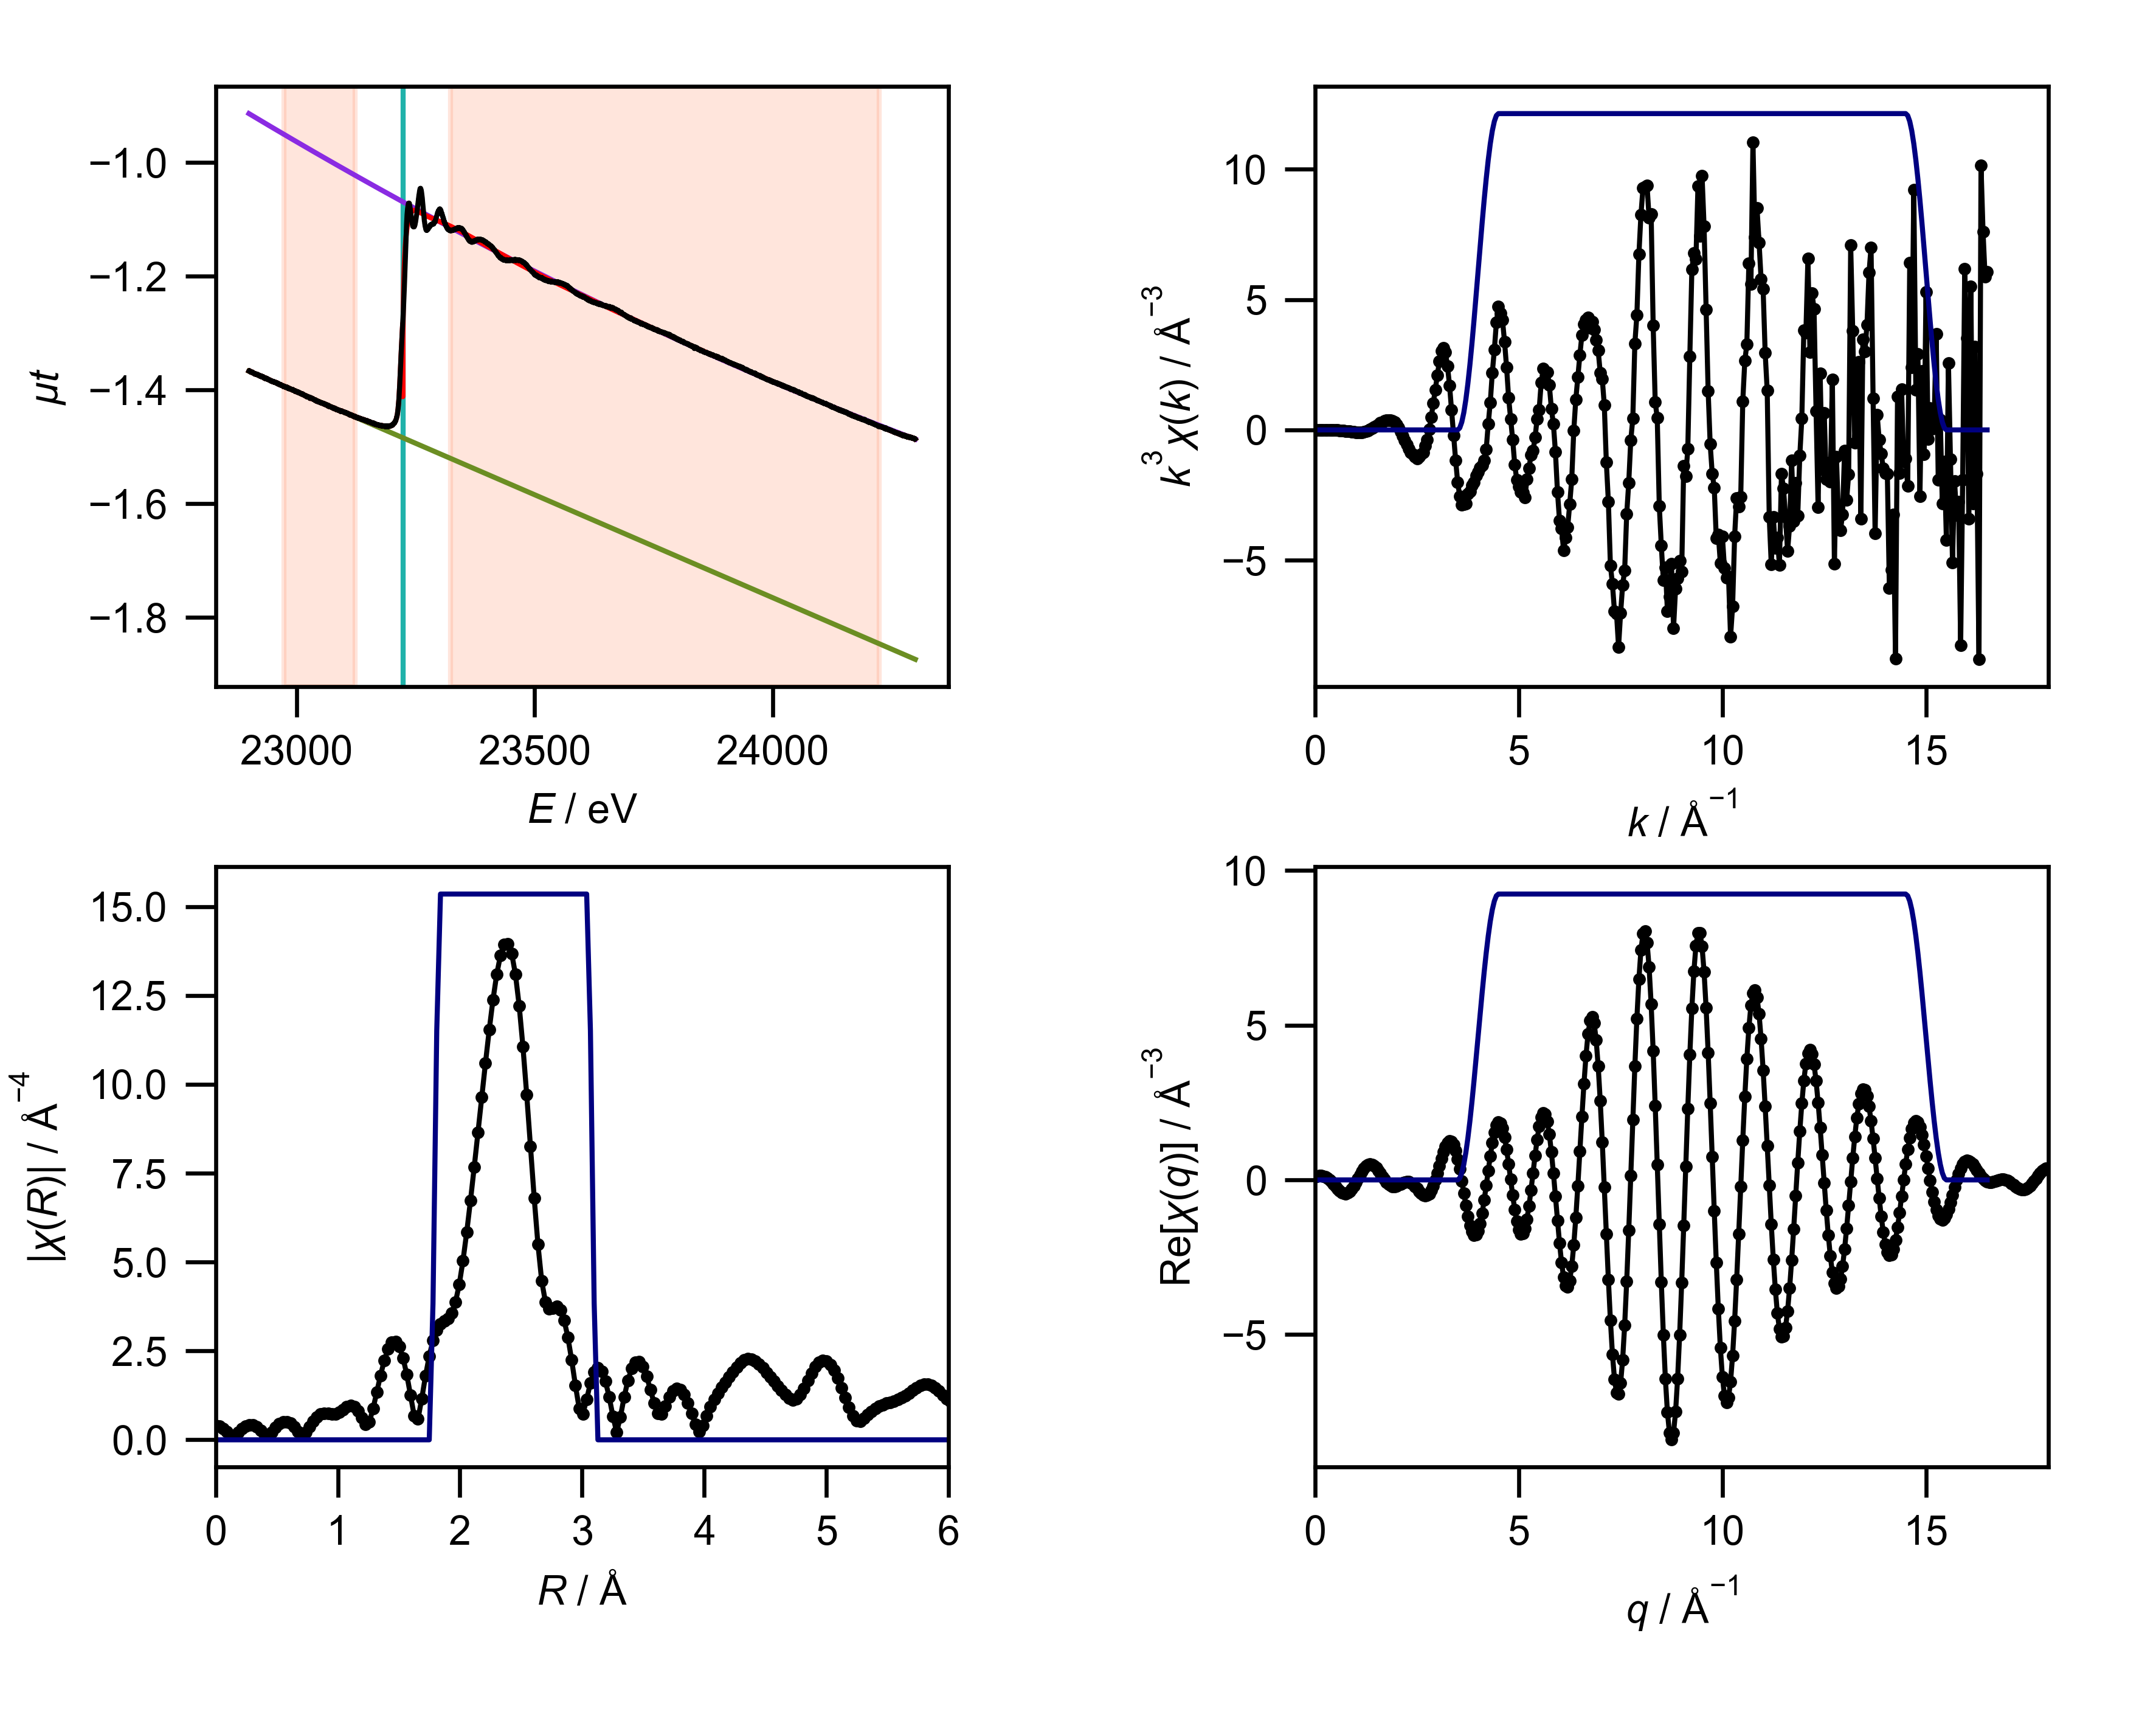

Values plotted in this chart, from the file beside it:
energy, mu, pre_edge, post_edge, bkg, norm, flat, k, chik, k3chik, kwin, r, chir_mag, chir_re, chir_im, rwin, q, chiq_mag, chiq_re, chiq_im
22900, -1.367, -1.367, -0.9141, -1.367, 0.001009, 0.001009, 0.0, 0.1858, 0.0, 0.0, 0.0, 0.399, 0.399, 0.0, 0.0, 0.0, 0.1107, 0.1072, 0.02778
22900, -1.366, -1.367, -0.9142, -1.366, 0.002781, 0.002781, 0.05, 0.1549, 1.9366127359388868e-05, 0.0, 0.03068, 0.3777, 0.3298, -0.1842, 0.0, 0.05, 0.1339, 0.1244, 0.04952
22901, -1.367, -1.367, -0.9144, -1.367, 0.001182, 0.001182, 0.1, 0.1264, 0.0001264, 0.0, 0.06136, 0.3169, 0.1732, -0.2654, 0.0, 0.1, 0.1584, 0.136, 0.08116
22901, -1.366, -1.368, -0.9146, -1.366, 0.002843, 0.002843, 0.15, 0.1, 0.0003376, 0.0, 0.09204, 0.2267, 0.04038, -0.2231, 0.0, 0.15, 0.1835, 0.138, 0.1209
22901, -1.367, -1.368, -0.9147, -1.367, 0.001558, 0.001558, 0.2, 0.07554, 0.0006043, 0.0, 0.1227, 0.1337, 0.01185, -0.1331, 0.0, 0.2, 0.2089, 0.1275, 0.1655
22902, -1.367, -1.368, -0.9149, -1.367, 0.002437, 0.002437, 0.25, 0.05274, 0.0008241, 0.0, 0.1534, 0.1255, 0.07184, -0.1029, 0.0, 0.25, 0.2343, 0.1022, 0.2108
22902, -1.368, -1.368, -0.9151, -1.368, 0.0008894, 0.0008894, 0.3, 0.03142, 0.0008484, 0.0, 0.1841, 0.2179, 0.1231, -0.1797, 0.0, 0.3, 0.2596, 0.06147, 0.2522
22902, -1.368, -1.368, -0.9152, -1.368, 0.0008297, 0.0008297, 0.35, 0.01136, 0.0004871, 0.0, 0.2148, 0.317, 0.07009, -0.3092, 0.0, 0.35, 0.2844, 0.006206, 0.2844
22903, -1.368, -1.368, -0.9154, -1.368, 0.0006258, 0.0006258, 0.4, -0.007654, -0.0004899, 0.0, 0.2454, 0.3904, -0.09817, -0.3779, 0.0, 0.4, 0.3088, -0.06115, 0.3027
22903, -1.368, -1.368, -0.9156, -1.368, 0.0008946, 0.0008946, 0.45, -0.02574, -0.002346, 0.0, 0.2761, 0.4249, -0.2934, -0.3073, 0.0, 0.45, 0.3325, -0.1366, 0.3032
22903, -1.369, -1.368, -0.9158, -1.369, -0.0008857, -0.0008857, 0.5, -0.04291, -0.005363, 0.0, 0.3068, 0.4145, -0.3964, -0.121, 0.0, 0.5, 0.3554, -0.2151, 0.283
22904, -1.368, -1.368, -0.9159, -1.368, 0.002247, 0.002247, 0.55, -0.05821, -0.009685, 0.0, 0.3375, 0.3595, -0.3525, 0.07059, 0.0, 0.55, 0.3774, -0.2905, 0.241
22904, -1.369, -1.369, -0.9161, -1.369, -1.9887106781748324e-05, -1.9887106781748324e-05, 0.6, -0.06971, -0.01506, 0.0, 0.3682, 0.2674, -0.2165, 0.1569, 0.0, 0.6, 0.3984, -0.3565, 0.1779
22904, -1.369, -1.369, -0.9163, -1.369, 0.0002833, 0.0002833, 0.65, -0.07838, -0.02152, 0.0, 0.3988, 0.1595, -0.1088, 0.1167, 0.0, 0.65, 0.4181, -0.4069, 0.09606
22905, -1.369, -1.369, -0.9164, -1.369, 0.0007134, 0.0007134, 0.7, -0.08658, -0.0297, 0.0, 0.4295, 0.1213, -0.1162, 0.03467, 0.0, 0.7, 0.4366, -0.4366, -7.909954844821796e-05
22905, -1.368, -1.369, -0.9166, -1.368, 0.001201, 0.001201, 0.75, -0.09444, -0.03984, 0.0, 0.4602, 0.2212, -0.2189, 0.03156, 0.0, 0.75, 0.4536, -0.4414, -0.1047
22905, -1.369, -1.369, -0.9167, -1.369, 0.0009279, 0.0009279, 0.8, -0.0962, -0.04925, 0.0, 0.4909, 0.3442, -0.3038, 0.1618, 0.0, 0.8, 0.4692, -0.419, -0.211
22906, -1.369, -1.369, -0.9169, -1.369, -0.0001542, -0.0001542, 0.85, -0.09751, -0.05988, 0.0, 0.5216, 0.444, -0.2558, 0.3629, 0.0, 0.85, 0.4831, -0.3693, -0.3114
22906, -1.369, -1.369, -0.9171, -1.369, -0.0004007, -0.0004007, 0.9, -0.09753, -0.0711, 0.0, 0.5522, 0.5028, -0.05536, 0.4997, 0.0, 0.9, 0.4953, -0.2941, -0.3985
22906, -1.369, -1.369, -0.9172, -1.369, 0.0008425, 0.0008425, 0.95, -0.09496, -0.08142, 0.0, 0.5829, 0.5105, 0.1993, 0.47, 0.0, 0.95, 0.5056, -0.1973, -0.4656
22907, -1.369, -1.37, -0.9174, -1.369, 0.002283, 0.002283, 1.0, -0.09003, -0.09003, 0.0, 0.6136, 0.4643, 0.3641, 0.2881, 0.0, 1.0, 0.5141, -0.08485, -0.5071
22907, -1.369, -1.37, -0.9176, -1.369, 0.002792, 0.002792, 1.05, -0.08001, -0.09262, 0.0, 0.6443, 0.3683, 0.3601, 0.07707, 0.0, 1.05, 0.5206, 0.03617, -0.5193
22907, -1.37, -1.37, -0.9177, -1.37, 0.0005386, 0.0005386, 1.1, -0.06947, -0.09247, 0.0, 0.675, 0.2378, 0.2364, -0.02608, 0.0, 1.1, 0.525, 0.1577, -0.5008
22908, -1.37, -1.37, -0.9179, -1.37, -0.0004928, -0.0004928, 1.15, -0.0573, -0.08714, 0.0, 0.7056, 0.1327, 0.1307, 0.02252, 0.0, 1.15, 0.5272, 0.2713, -0.4521
22908, -1.369, -1.37, -0.9181, -1.369, 0.001462, 0.001462, 1.2, -0.04299, -0.07428, 0.0, 0.7363, 0.2126, 0.1611, 0.1386, 0.0, 1.2, 0.5273, 0.3693, -0.3763
22908, -1.369, -1.37, -0.9182, -1.369, 0.002354, 0.002354, 1.25, -0.02539, -0.0496, 0.0, 0.767, 0.3752, 0.3313, 0.176, 0.0, 1.25, 0.525, 0.445, -0.2786
22909, -1.37, -1.37, -0.9184, -1.37, 0.001809, 0.001809, 1.3, -0.01169, -0.02568, 0.0, 0.7977, 0.5282, 0.5267, 0.04072, 0.0, 1.3, 0.5204, 0.4934, -0.1657
22909, -1.37, -1.37, -0.9186, -1.37, 0.001065, 0.001065, 1.35, 0.008412, 0.0207, 0.0, 0.8283, 0.6466, 0.6015, -0.2372, 0.0, 1.35, 0.5135, 0.5115, -0.04559
22909, -1.37, -1.371, -0.9187, -1.37, 0.0001004, 0.0001004, 1.4, 0.02324, 0.06377, 0.0, 0.859, 0.7192, 0.4867, -0.5295, 0.0, 1.4, 0.5041, 0.4988, 0.07325
22910, -1.371, -1.371, -0.9189, -1.371, 0.0001482, 0.0001482, 1.45, 0.03789, 0.1155, 0.0, 0.8897, 0.7459, 0.2313, -0.7092, 0.0, 1.45, 0.4923, 0.4572, 0.1826
22910, -1.371, -1.371, -0.919, -1.371, 0.0003998, 0.0003998, 1.5, 0.05093, 0.1719, 0.0, 0.9204, 0.7387, -0.05132, -0.7369, 0.0, 1.5, 0.478, 0.3908, 0.2753
22910, -1.371, -1.371, -0.9192, -1.371, -0.0003032, -0.0003032, 1.55, 0.05749, 0.2141, 0.0, 0.9511, 0.7223, -0.2803, -0.6656, 0.0, 1.55, 0.4612, 0.3056, 0.3454
22911, -1.371, -1.371, -0.9194, -1.371, -0.0002507, -0.0002507, 1.6, 0.06576, 0.2694, 0.0, 0.9817, 0.7282, -0.4601, -0.5644, 0.0, 1.6, 0.442, 0.209, 0.3894
22911, -1.371, -1.371, -0.9195, -1.371, 0.0006528, 0.0006528, 1.65, 0.06596, 0.2963, 0.0, 1.012, 0.7753, -0.6407, -0.4367, 0.0, 1.65, 0.4203, 0.109, 0.4059
22911, -1.371, -1.371, -0.9197, -1.371, 0.0005673, 0.0005673, 1.7, 0.06928, 0.3404, 0.0, 1.043, 0.8529, -0.8249, -0.2167, 0.0, 1.7, 0.3961, 0.01338, 0.3959
22912, -1.372, -1.371, -0.9199, -1.372, -0.001623, -0.001623, 1.75, 0.06836, 0.3664, 0.0, 1.074, 0.9278, -0.9168, 0.1425, 0.0, 1.75, 0.3695, -0.07059, 0.3627
22912, -1.371, -1.371, -0.92, -1.371, 0.001386, 0.001386, 1.8, 0.06397, 0.3731, 0.0, 1.104, 0.9634, -0.7785, 0.5675, 0.0, 1.8, 0.3406, -0.1373, 0.3117
22912, -1.372, -1.372, -0.9202, -1.372, -0.001724, -0.001724, 1.85, 0.05742, 0.3636, 0.0, 1.135, 0.9306, -0.3671, 0.8551, 0.0, 1.85, 0.3093, -0.1829, 0.2495
22913, -1.372, -1.372, -0.9204, -1.372, 0.0003006, 0.0003006, 1.9, 0.05143, 0.3528, 0.0, 1.166, 0.8137, 0.1623, 0.7974, 0.0, 1.9, 0.276, -0.2061, 0.1835
22913, -1.371, -1.372, -0.9205, -1.371, 0.001353, 0.001353, 1.95, 0.03901, 0.2892, 0.0, 1.197, 0.6203, 0.5005, 0.3665, 0.0, 1.95, 0.2407, -0.208, 0.1211
22913, -1.371, -1.372, -0.9207, -1.371, 0.001377, 0.001377, 2.0, 0.02729, 0.2183, 0.0, 1.227, 0.4274, 0.382, -0.1917, 0.0, 2.0, 0.2037, -0.1917, 0.06888
22914, -1.372, -1.372, -0.9209, -1.372, 0.0001978, 0.0001978, 2.05, 0.01153, 0.09937, 0.0, 1.258, 0.5001, -0.1886, -0.4632, 0.0, 2.05, 0.1657, -0.1626, 0.03186
22914, -1.372, -1.372, -0.921, -1.372, 0.0002899, 0.0002899, 2.1, -0.00692, -0.06408, 0.0, 1.289, 0.8728, -0.8622, -0.1358, 0.0, 2.1, 0.128, -0.1273, 0.01309
22914, -1.372, -1.372, -0.9212, -1.372, 0.001165, 0.001165, 2.15, -0.02286, -0.2272, 0.0, 1.319, 1.341, -1.117, 0.7414, 0.0, 2.15, 0.0941, -0.09318, 0.01318
22915, -1.373, -1.372, -0.9214, -1.373, -0.000204, -0.000204, 2.2, -0.03779, -0.4024, 0.0, 1.35, 1.812, -0.5962, 1.711, 0.0, 2.2, 0.07373, -0.06726, 0.03021
22915, -1.373, -1.373, -0.9216, -1.373, -2.218366013622617e-05, -2.218366013622617e-05, 2.25, -0.0501, -0.5707, 0.0, 1.381, 2.231, 0.6095, 2.146, 0.0, 2.25, 0.08182, -0.05577, 0.05987
22915, -1.373, -1.373, -0.9217, -1.373, 0.0003811, 0.0003811, 2.3, -0.05895, -0.7173, 0.0, 1.411, 2.554, 1.951, 1.648, 0.0, 2.3, 0.1148, -0.06317, 0.09585
22916, -1.373, -1.373, -0.9219, -1.373, -0.0005737, -0.0005737, 2.35, -0.06589, -0.8551, 0.0, 1.442, 2.742, 2.722, 0.33, 0.0, 2.35, 0.1594, -0.09159, 0.1304
22916, -1.372, -1.373, -0.922, -1.372, 0.001075, 0.001075, 2.4, -0.06774, -0.9365, 0.0, 1.473, 2.77, 2.495, -1.204, 0.0, 2.4, 0.2094, -0.1404, 0.1554
22916, -1.373, -1.373, -0.9222, -1.373, 0.000396, 0.000396, 2.45, -0.0696, -1.024, 0.0, 1.503, 2.625, 1.399, -2.221, 0.0, 2.45, 0.2627, -0.2063, 0.1627
22917, -1.373, -1.373, -0.9224, -1.373, 0.001027, 0.001027, 2.5, -0.07024, -1.098, 0.0, 1.534, 2.307, 0.04542, -2.307, 0.0, 2.5, 0.3181, -0.2829, 0.1456
22917, -1.373, -1.373, -0.9225, -1.373, 0.0004115, 0.0004115, 2.55, -0.06244, -1.035, 0.0, 1.565, 1.837, -0.8669, -1.62, 0.0, 2.55, 0.3753, -0.3619, 0.09956
22917, -1.373, -1.373, -0.9227, -1.373, 0.001602, 0.001602, 2.6, -0.05391, -0.9476, 0.0, 1.595, 1.256, -1.002, -0.7565, 0.0, 2.6, 0.4338, -0.4332, 0.02271
22917, -1.372, -1.374, -0.9228, -1.372, 0.002612, 0.002612, 2.65, -0.04676, -0.8703, 0.0, 1.626, 0.6691, -0.5817, -0.3307, 0.0, 2.65, 0.4934, -0.4863, -0.08347
22918, -1.373, -1.374, -0.923, -1.373, 0.0006799, 0.0006799, 2.7, -0.03099, -0.61, 0.0, 1.657, 0.586, -0.1957, -0.5523, 0.0, 2.7, 0.5538, -0.5108, -0.2141
22918, -1.373, -1.374, -0.9232, -1.373, 0.001892, 0.001892, 2.75, -0.01815, -0.3776, 0.0, 1.687, 1.159, -0.3639, -1.1, 0.0, 2.75, 0.6149, -0.498, -0.3608
22918, -1.373, -1.374, -0.9233, -1.373, 0.001586, 0.001586, 2.8, 0.001339, 0.0294, 0.0, 1.718, 1.797, -1.163, -1.37, 0.0, 2.8, 0.6765, -0.4416, -0.5125
22919, -1.374, -1.374, -0.9235, -1.374, -0.0005965, -0.0005965, 2.85, 0.02103, 0.4869, 0.0, 1.749, 2.357, -2.174, -0.9113, 0.0, 2.85, 0.7383, -0.3387, -0.6561
22919, -1.373, -1.374, -0.9237, -1.373, 0.001635, 0.001635, 2.9, 0.04179, 1.019, 0.0, 1.779, 2.794, -2.782, 0.2613, 0.25, 2.9, 0.8003, -0.1905, -0.7773
22919, -1.374, -1.374, -0.9239, -1.374, -4.123305725492487e-05, -4.123305725492487e-05, 2.95, 0.06035, 1.549, 0.0, 1.81, 3.092, -2.584, 1.698, 0.75, 2.95, 0.8621, -0.002389, -0.8621
... 3,892 more rows
